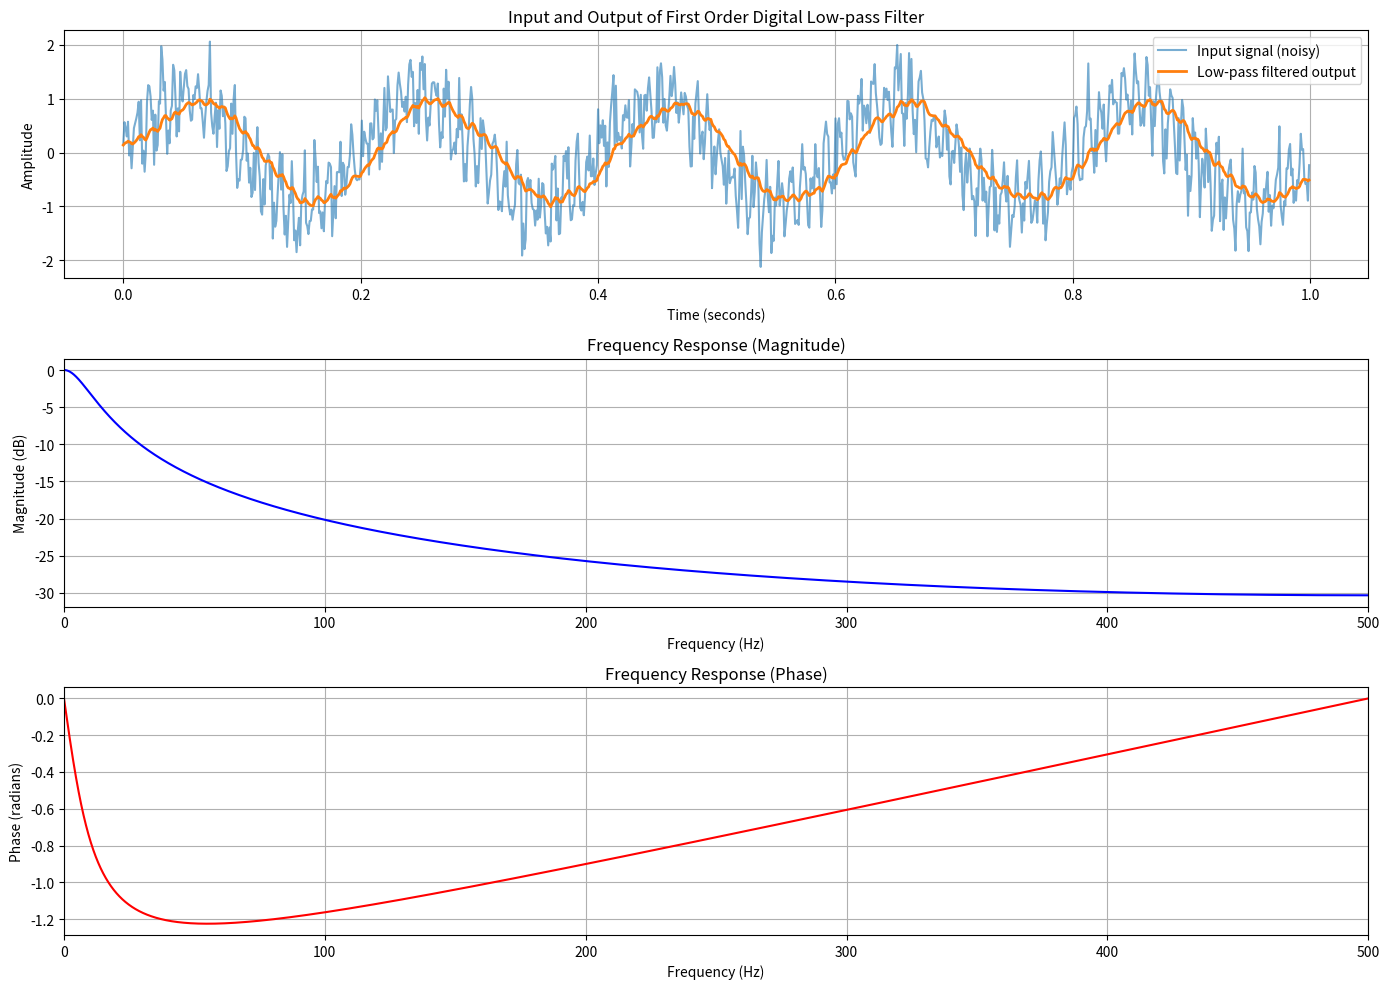

This chart was generated by the following Python code:
import numpy as np
import matplotlib.pyplot as plt
from scipy.signal import freqz

fs = 1000
fc = 10
T = 1 / fs
RC = 1 / (2 * np.pi * fc)

alpha = T / (RC + T)

t = np.arange(0, 1, T)
f1 = 5
f2 = 100

x = np.sin(2 * np.pi * f1 * t) + 0.5 * np.sin(2 * np.pi * f2 * t)
x += 0.3 * np.random.randn(len(t))

y = np.zeros_like(x)
y[0] = x[0]

for n in range(1, len(x)):
    y[n] = alpha * x[n] + (1 - alpha) * y[n - 1]

b = [alpha]
a = [1, -(1 - alpha)]

w, h = freqz(b, a, worN=8000)
freq = w * fs / (2 * np.pi)

plt.figure(figsize=(14, 10))

plt.subplot(3, 1, 1)
plt.plot(t, x, label='Input signal (noisy)', alpha=0.6)
plt.plot(t, y, label='Low-pass filtered output', linewidth=2)
plt.title('Input and Output of First Order Digital Low-pass Filter')
plt.xlabel('Time (seconds)')
plt.ylabel('Amplitude')
plt.legend()
plt.grid()

plt.subplot(3, 1, 2)
plt.plot(freq, 20 * np.log10(abs(h)), 'b')
plt.title('Frequency Response (Magnitude)')
plt.xlabel('Frequency (Hz)')
plt.ylabel('Magnitude (dB)')
plt.grid()
plt.xlim(0, fs / 2)

plt.subplot(3, 1, 3)
plt.plot(freq, np.angle(h), 'r')
plt.title('Frequency Response (Phase)')
plt.xlabel('Frequency (Hz)')
plt.ylabel('Phase (radians)')
plt.grid()
plt.xlim(0, fs / 2)

plt.tight_layout()
plt.show()

roots = np.roots(a)
print("Denominator roots (stability check):", roots)
if np.all(np.abs(roots) < 1):
    print("Filter is stable.")
else:
    print("Filter is unstable.")
